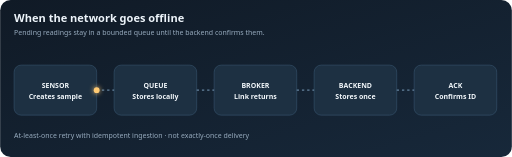
t = 0.00 s
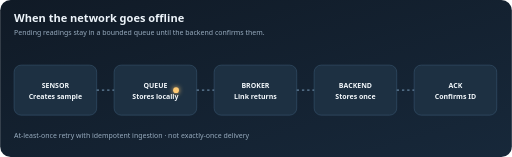
t = 1.75 s
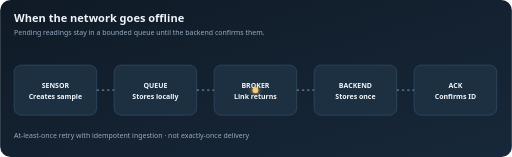
t = 3.50 s
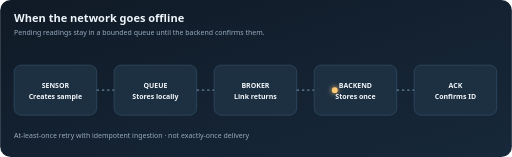
t = 5.25 s

The animated SVG that drew these frames (rendered in a browser with its animation timeline set to each time). Animation: 1 SMIL element (animateMotion=1); one cycle of 7.00 s, repeats indefinitely.

<svg xmlns="http://www.w3.org/2000/svg" viewBox="0 0 880 270" role="img" aria-labelledby="title desc"><title id="title">Offline queue and acknowledgement</title><desc id="desc">A sample is held in the local queue during a connection outage and removed after the backend sends a matching acknowledgement.</desc><defs><linearGradient id="bg" x2="1" y2="1"><stop stop-color="#101a26"/><stop offset="1" stop-color="#17283a"/></linearGradient></defs><style>.bg{fill:url(#bg)}.h{fill:#edf4fa;font:600 19px system-ui}.hint{fill:#98acbf;font:12px system-ui}.n rect{fill:#1d3042;stroke:#39566f}.n text{fill:#f2f7fb;font:600 12px system-ui}.s{fill:#a7bacb;font:11px system-ui}.w{stroke:#65849f;stroke-width:2;stroke-dasharray:4 5}.p{fill:#ffca73;filter:drop-shadow(0 0 5px #ffca73)}</style><rect class="bg" width="880" height="270" rx="18"/><text class="h" x="24" y="38">When the network goes offline</text><text class="hint" x="24" y="60">Pending readings stay in a bounded queue until the backend confirms them.</text><g class="n"><g><rect x="24" y="112" width="142" height="86" rx="12"/><text x="95" y="151" text-anchor="middle">SENSOR</text><text class="s" x="95" y="171" text-anchor="middle">Creates sample</text></g><g><rect x="196" y="112" width="142" height="86" rx="12"/><text x="267" y="151" text-anchor="middle">QUEUE</text><text class="s" x="267" y="171" text-anchor="middle">Stores locally</text></g><g><rect x="368" y="112" width="142" height="86" rx="12"/><text x="439" y="151" text-anchor="middle">BROKER</text><text class="s" x="439" y="171" text-anchor="middle">Link returns</text></g><g><rect x="540" y="112" width="142" height="86" rx="12"/><text x="611" y="151" text-anchor="middle">BACKEND</text><text class="s" x="611" y="171" text-anchor="middle">Stores once</text></g><g><rect x="712" y="112" width="142" height="86" rx="12"/><text x="783" y="151" text-anchor="middle">ACK</text><text class="s" x="783" y="171" text-anchor="middle">Confirms ID</text></g></g><g class="w"><path d="M166 155H196M338 155H368M510 155H540M682 155H712"/></g><circle class="p" r="5"><animateMotion dur="7s" repeatCount="indefinite" path="M166 155H712"/></circle><text class="hint" x="24" y="238">At-least-once retry with idempotent ingestion · not exactly-once delivery</text></svg>
